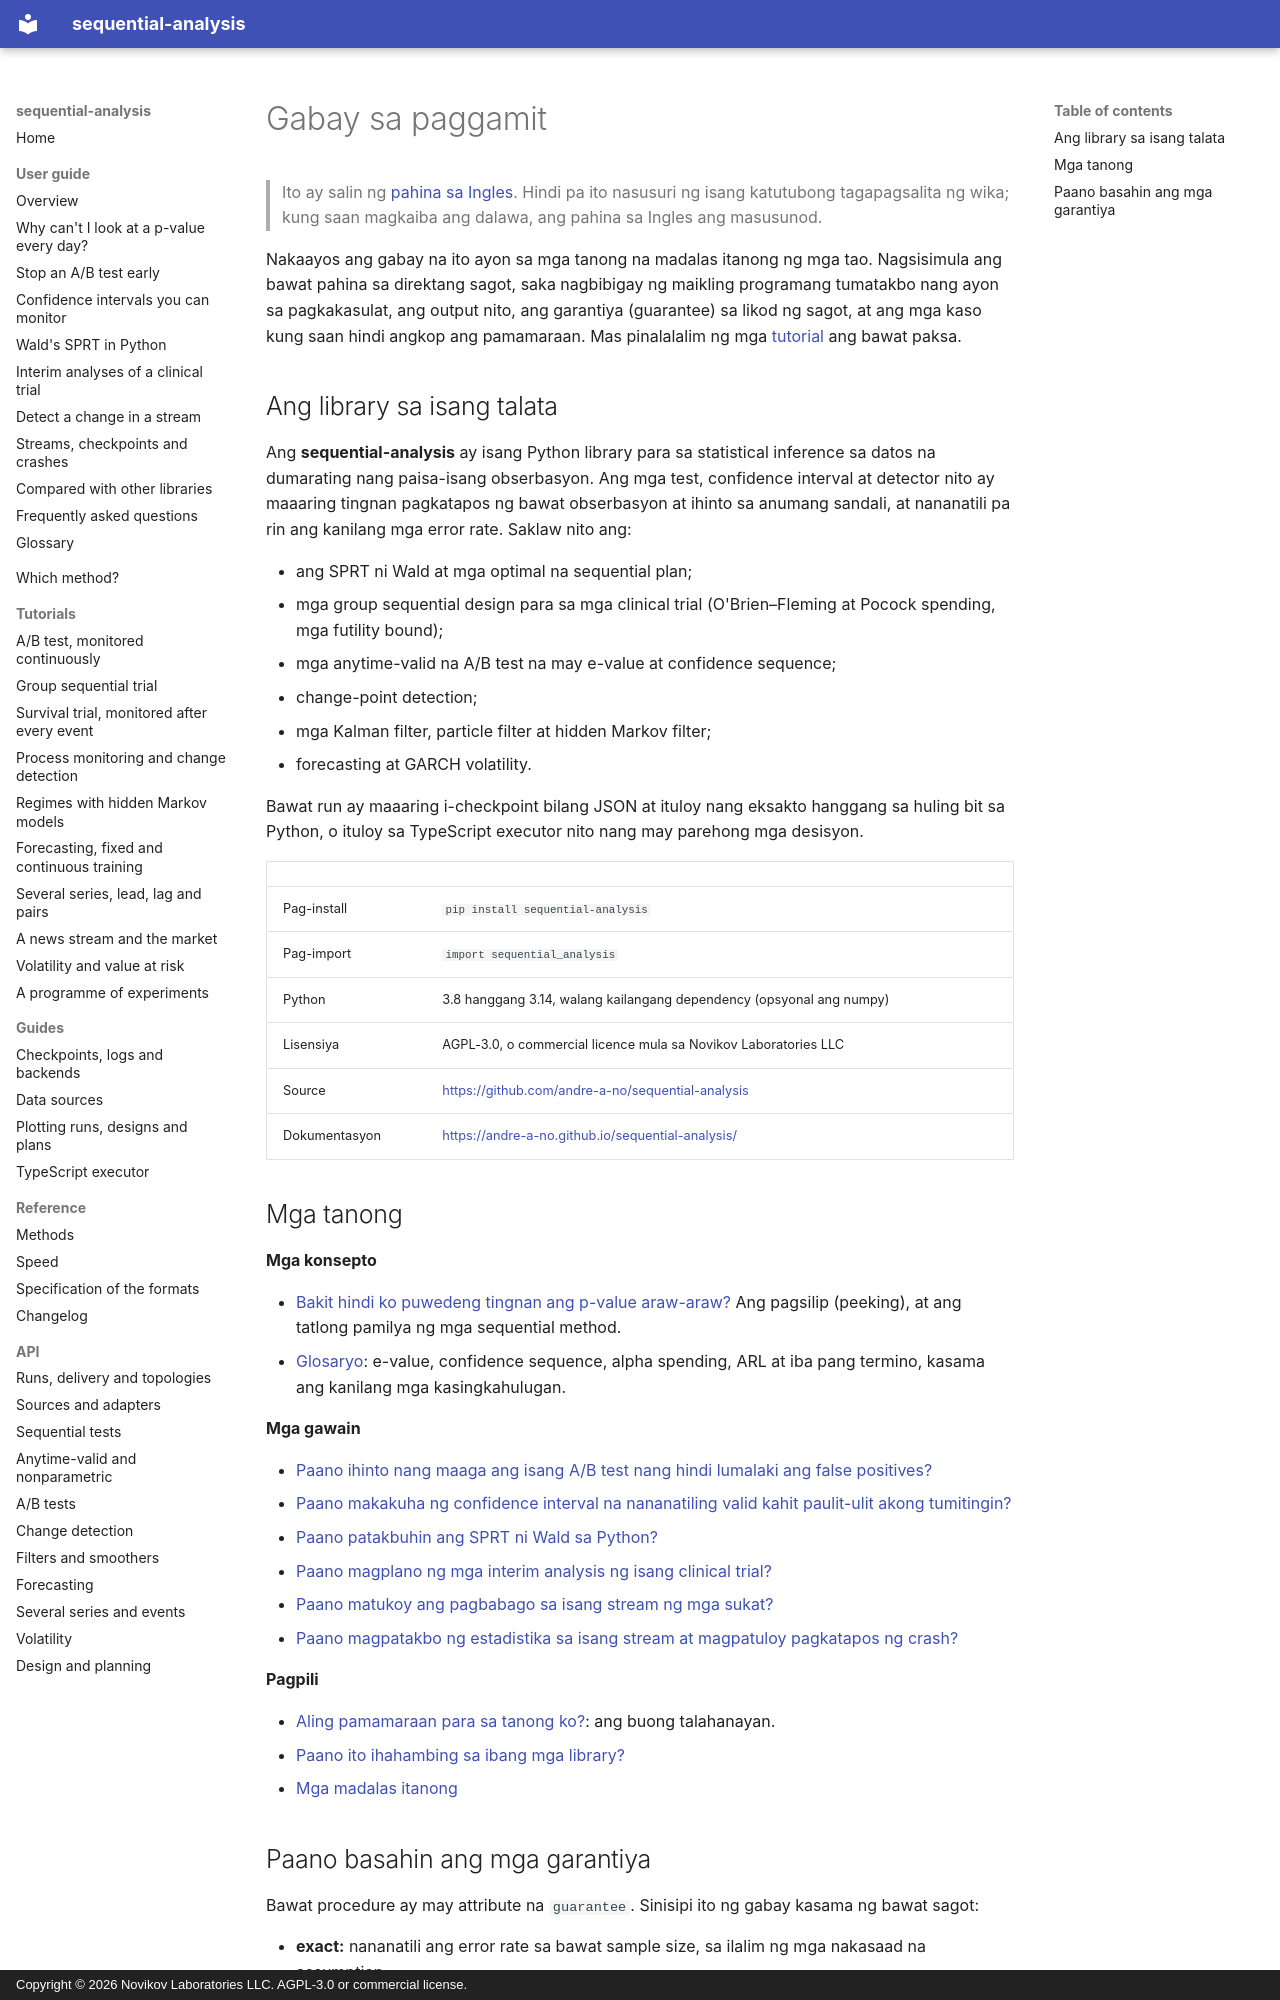

repository: andre-a-no/sequential-analysis · page: tl/guide/index.html · generator: mkdocs · copyright: Copyright © 2026 Novikov Laboratories LLC. AGPL-3.0 or commercial license.

---
description: Gabay sa paggamit ng sequential-analysis, isang Python library para sa sequential testing at anytime-valid inference. Bawat pahina ay direktang sumasagot sa isang tanong, kasama ang code na tumatakbo at ang output nito.
language: tl
---

# Gabay sa paggamit

> Ito ay salin ng [pahina sa Ingles](../../guide/index.md). Hindi pa ito nasusuri ng isang katutubong tagapagsalita ng wika; kung saan magkaiba ang dalawa, ang pahina sa Ingles ang masusunod.

Nakaayos ang gabay na ito ayon sa mga tanong na madalas itanong ng mga
tao. Nagsisimula ang bawat pahina sa direktang sagot, saka nagbibigay ng
maikling programang tumatakbo nang ayon sa pagkakasulat, ang output nito,
ang garantiya (guarantee) sa likod ng sagot, at ang mga kaso kung saan
hindi angkop ang pamamaraan. Mas pinalalalim ng mga
[tutorial](../../tutorials/ab-test.md) ang bawat paksa.

## Ang library sa isang talata

Ang **sequential-analysis** ay isang Python library para sa statistical
inference sa datos na dumarating nang paisa-isang obserbasyon. Ang mga
test, confidence interval at detector nito ay maaaring tingnan pagkatapos
ng bawat obserbasyon at ihinto sa anumang sandali, at nananatili pa rin
ang kanilang mga error rate. Saklaw nito ang:

* ang SPRT ni Wald at mga optimal na sequential plan;
* mga group sequential design para sa mga clinical trial (O'Brien–Fleming
  at Pocock spending, mga futility bound);
* mga anytime-valid na A/B test na may e-value at confidence sequence;
* change-point detection;
* mga Kalman filter, particle filter at hidden Markov filter;
* forecasting at GARCH volatility.

Bawat run ay maaaring i-checkpoint bilang JSON at ituloy nang eksakto
hanggang sa huling bit sa Python, o ituloy sa TypeScript executor nito
nang may parehong mga desisyon.

| | |
|---|---|
| Pag-install | `pip install sequential-analysis` |
| Pag-import | `import sequential_analysis` |
| Python | 3.8 hanggang 3.14, walang kailangang dependency (opsyonal ang numpy) |
| Lisensiya | AGPL-3.0, o commercial licence mula sa Novikov Laboratories LLC |
| Source | <https://github.com/andre-a-no/sequential-analysis> |
| Dokumentasyon | <https://andre-a-no.github.io/sequential-analysis/> |

## Mga tanong

**Mga konsepto**

* [Bakit hindi ko puwedeng tingnan ang p-value araw-araw?](peeking.md) Ang
  pagsilip (peeking), at ang tatlong pamilya ng mga sequential method.
* [Glosaryo](glossary.md): e-value, confidence sequence, alpha spending,
  ARL at iba pang termino, kasama ang kanilang mga kasingkahulugan.

**Mga gawain**

* [Paano ihinto nang maaga ang isang A/B test nang hindi lumalaki ang false positives?](ab-testing.md)
* [Paano makakuha ng confidence interval na nananatiling valid kahit paulit-ulit akong tumitingin?](confidence-sequences.md)
* [Paano patakbuhin ang SPRT ni Wald sa Python?](sprt.md)
* [Paano magplano ng mga interim analysis ng isang clinical trial?](clinical-trials.md)
* [Paano matukoy ang pagbabago sa isang stream ng mga sukat?](change-detection.md)
* [Paano magpatakbo ng estadistika sa isang stream at magpatuloy pagkatapos ng crash?](streaming.md)

**Pagpili**

* [Aling pamamaraan para sa tanong ko?](../../choosing.md): ang buong talahanayan.
* [Paano ito ihahambing sa ibang mga library?](comparison.md)
* [Mga madalas itanong](faq.md)
